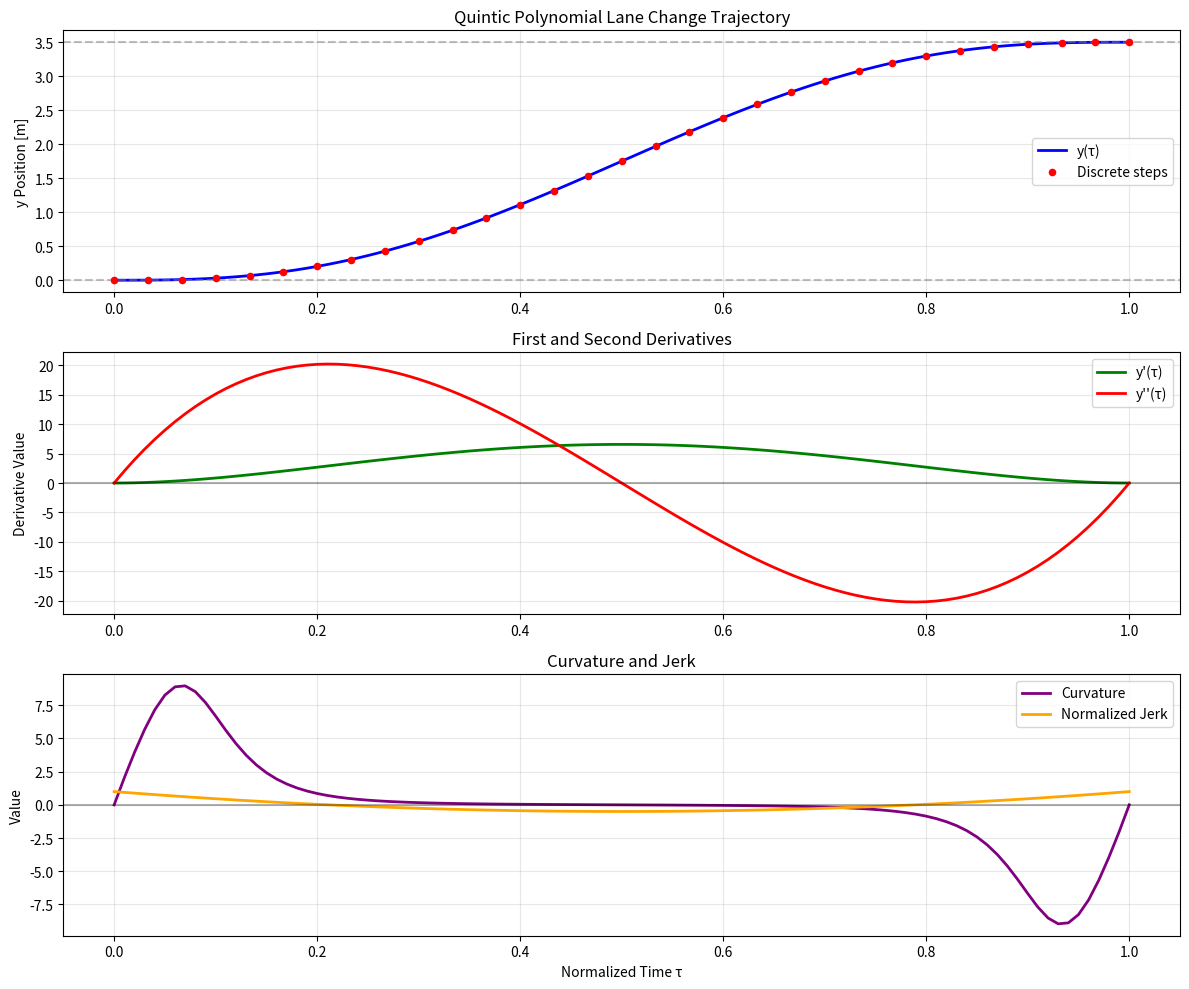
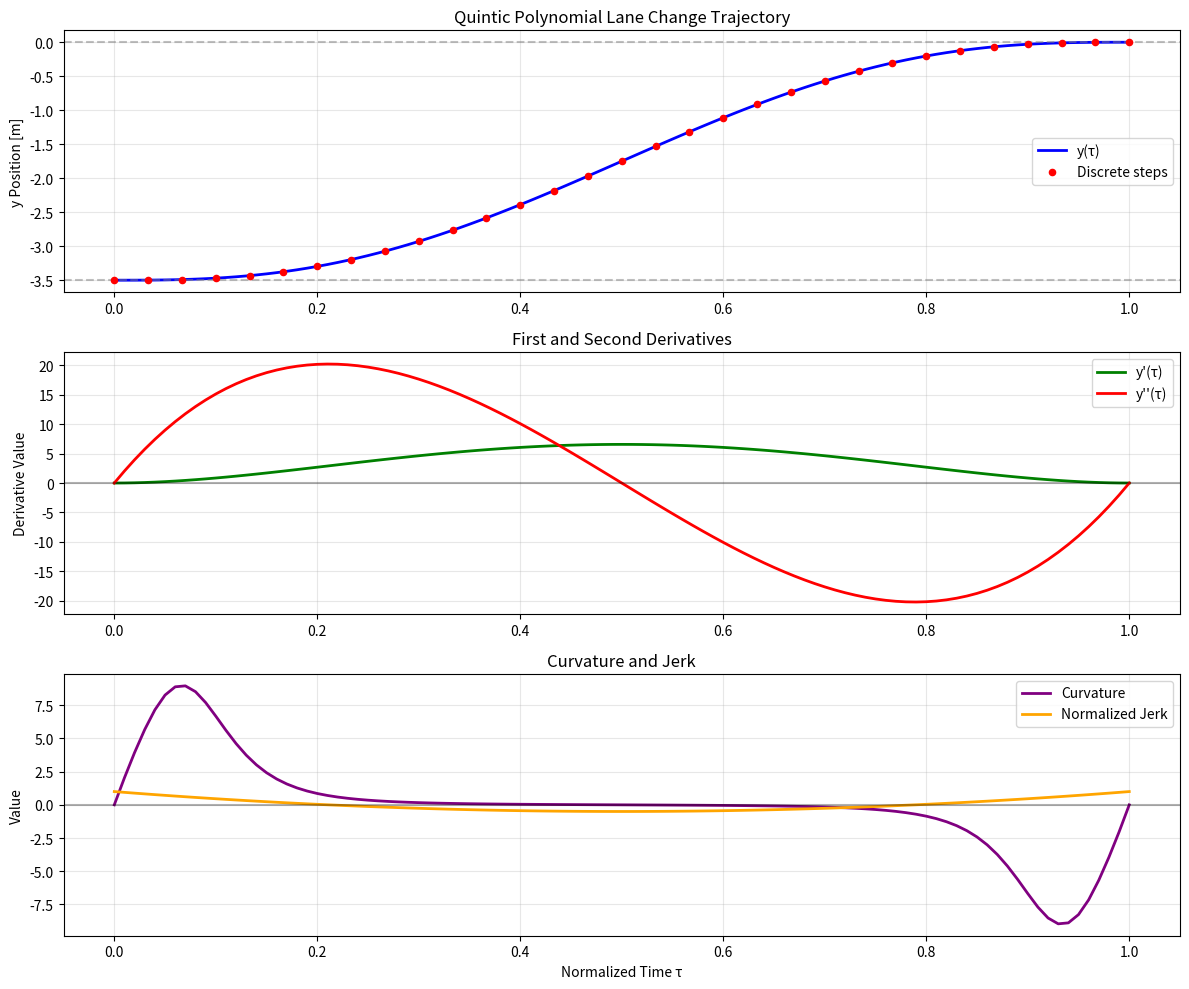
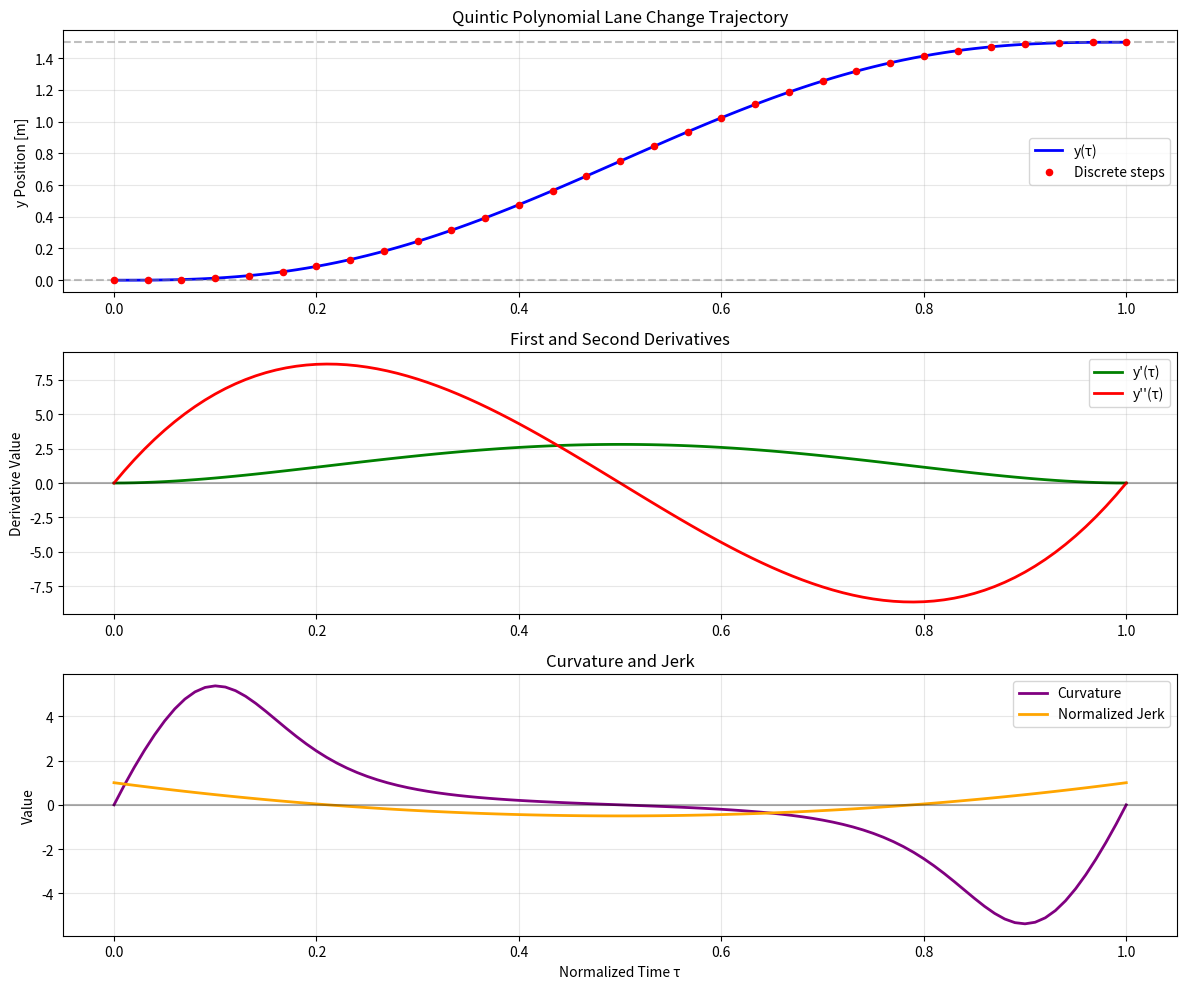

Write Python code to recreate these figures, in order.
#!/usr/bin/env python3
"""5次多項式の軌跡を分析"""
import numpy as np
import matplotlib.pyplot as plt

def analyze_quintic(y0, y1, duration_steps=30):
    """5次多項式の特性を分析
    
    Parameters:
    - y0: 初期y位置
    - y1: 最終y位置
    - duration_steps: 目標達成までのステップ数
    """
    
    dy = y1 - y0
    
    # 5次多項式の係数
    a0 = y0
    a1 = 0.0
    a2 = 0.0
    a3 = 10.0 * dy
    a4 = -15.0 * dy
    a5 = 6.0 * dy
    
    print(f"=== Quintic Polynomial Analysis ===")
    print(f"Initial y: {y0}, Final y: {y1}, Δy: {dy}")
    print(f"Duration steps: {duration_steps}")
    print(f"Coefficients: a0={a0}, a1={a1}, a2={a2}, a3={a3:.4f}, a4={a4:.4f}, a5={a5:.4f}\n")
    
    # τ(0-1)での評価
    taus = np.linspace(0, 1, 101)
    
    # y値の計算
    y_vals = a0 + a1*taus + a2*taus**2 + a3*taus**3 + a4*taus**4 + a5*taus**5
    
    # 1階導関数: y' = a1 + 2*a2*t + 3*a3*t^2 + 4*a4*t^3 + 5*a5*t^4
    y_prime = a1 + 2*a2*taus + 3*a3*taus**2 + 4*a4*taus**3 + 5*a5*taus**4
    
    # 2階導関数: y'' = 2*a2 + 6*a3*t + 12*a4*t^2 + 20*a5*t^3
    y_double_prime = 2*a2 + 6*a3*taus + 12*a4*taus**2 + 20*a5*taus**3
    
    # 3階導関数（ジャーク）: y''' = 6*a3 + 24*a4*t + 60*a5*t^2
    y_triple_prime = 6*a3 + 24*a4*taus + 60*a5*taus**2
    
    # 分析
    print("Key Values:")
    print(f"  y(0) = {y_vals[0]:.4f}, y(1) = {y_vals[-1]:.4f}")
    print(f"  y'(0) = {y_prime[0]:.4f}, y'(1) = {y_prime[-1]:.4f}")
    print(f"  y''(0) = {y_double_prime[0]:.4f}, y''(1) = {y_double_prime[-1]:.4f}")
    print()
    
    # 極値を探す
    print("Critical Points (y' = 0):")
    sign_changes = np.where(np.diff(np.sign(y_prime)))[0]
    for idx in sign_changes:
        print(f"  τ ≈ {taus[idx]:.3f}, y ≈ {y_vals[idx]:.4f}")
    if len(sign_changes) == 0:
        print("  None (monotonic)")
    print()
    
    # 変曲点を探す
    print("Inflection Points (y'' = 0):")
    sign_changes_2 = np.where(np.diff(np.sign(y_double_prime)))[0]
    for idx in sign_changes_2:
        print(f"  τ ≈ {taus[idx]:.3f}, y' ≈ {y_prime[idx]:.4f}")
    print()
    
    # 曲率を計算
    curvature = y_double_prime / (1 + y_prime**2)**1.5
    max_curvature = np.max(np.abs(curvature))
    print(f"Maximum Curvature: {max_curvature:.6f}")
    print()
    
    # ジャークを計算
    jerk = y_triple_prime
    max_jerk = np.max(np.abs(jerk))
    print(f"Maximum Jerk (3rd derivative): {max_jerk:.6f}")
    print()
    
    # 横加速度を計算（速度一定と仮定）
    v = 10.0  # m/s
    lateral_accel = v**2 * curvature
    max_lateral_accel = np.max(np.abs(lateral_accel))
    print(f"Maximum Lateral Acceleration (v={v}m/s): {max_lateral_accel:.4f} m/s^2")
    print()
    
    # プロット
    fig, axes = plt.subplots(3, 1, figsize=(12, 10))
    
    # y軌跡
    steps = np.arange(0, duration_steps+1)
    tau_steps = steps / duration_steps
    y_steps = a0 + a1*tau_steps + a2*tau_steps**2 + a3*tau_steps**3 + a4*tau_steps**4 + a5*tau_steps**5
    
    axes[0].plot(taus, y_vals, 'b-', label='y(τ)', linewidth=2)
    axes[0].scatter(tau_steps, y_steps, color='red', s=20, label='Discrete steps', zorder=5)
    axes[0].set_ylabel('y Position [m]')
    axes[0].set_title('Quintic Polynomial Lane Change Trajectory')
    axes[0].grid(True, alpha=0.3)
    axes[0].legend()
    axes[0].axhline(y=y0, color='gray', linestyle='--', alpha=0.5)
    axes[0].axhline(y=y1, color='gray', linestyle='--', alpha=0.5)
    
    # 1階・2階導関数
    axes[1].plot(taus, y_prime, 'g-', label="y'(τ)", linewidth=2)
    axes[1].plot(taus, y_double_prime, 'r-', label="y''(τ)", linewidth=2)
    axes[1].axhline(y=0, color='k', linestyle='-', alpha=0.3)
    axes[1].set_ylabel('Derivative Value')
    axes[1].set_title('First and Second Derivatives')
    axes[1].grid(True, alpha=0.3)
    axes[1].legend()
    
    # 曲率とジャーク
    axes[2].plot(taus, curvature, 'purple', label='Curvature', linewidth=2)
    axes[2].plot(taus, jerk/np.max(np.abs(jerk)), 'orange', label='Normalized Jerk', linewidth=2)
    axes[2].axhline(y=0, color='k', linestyle='-', alpha=0.3)
    axes[2].set_xlabel('Normalized Time τ')
    axes[2].set_ylabel('Value')
    axes[2].set_title('Curvature and Jerk')
    axes[2].grid(True, alpha=0.3)
    axes[2].legend()
    
    plt.tight_layout()
    plt.savefig('quintic_analysis.png', dpi=100)
    print("Plot saved to: quintic_analysis.png\n")
    
    # 単調性の確認
    print("Monotonicity Check:")
    if np.all(np.diff(y_vals) >= 0):
        print("  ✓ y(τ) is strictly monotonically increasing (no oscillation)")
    elif np.all(np.diff(y_vals) <= 0):
        print("  ✓ y(τ) is strictly monotonically decreasing (no oscillation)")
    else:
        print("  ✗ y(τ) has turning points (possible oscillation)")
    print()

# テストケース
if __name__ == "__main__":
    print("\n### Case 1: Lane change from 0m to 3.5m (typical merge) ###\n")
    analyze_quintic(0.0, 3.5, duration_steps=30)
    
    print("\n" + "="*60)
    print("\n### Case 2: Lane change from -3.5m to 0m (merge back) ###\n")
    analyze_quintic(-3.5, 0.0, duration_steps=30)
    
    print("\n" + "="*60)
    print("\n### Case 3: Small lane change from 0m to 1.5m ###\n")
    analyze_quintic(0.0, 1.5, duration_steps=30)
